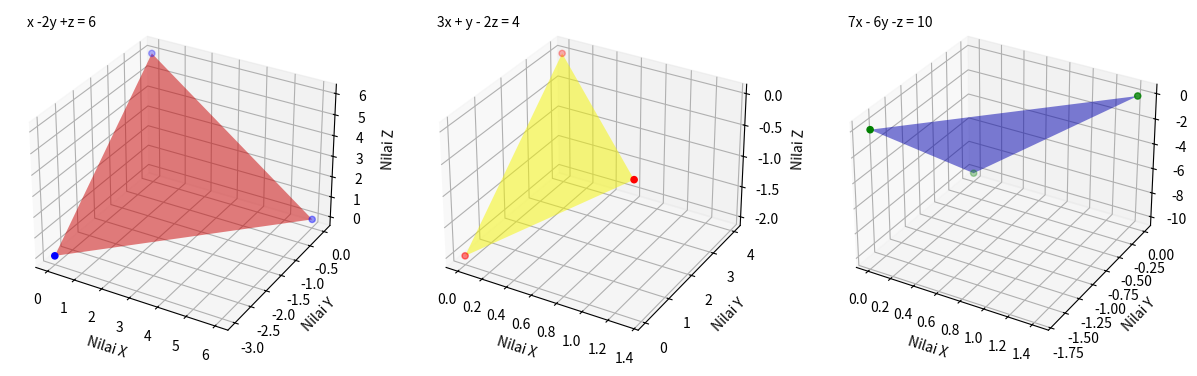

This figure's Python source:
import numpy as np
import matplotlib.pyplot as plt
from mpl_toolkits.mplot3d import axes3d
from matplotlib import style

#x - 2y + z = 6
#3x +  y - 2z =  4
#7x - 6y -  z = 10
def main_start():
    p = np.array([[1,-2,1],[3,1,-2],[7,-6,-1]])
    q = np.array([6,4,10])
    hasil = np.linalg.solve(p,q)
    print('Nilai x:', round(hasil[0]))
    print('Nilai y:', round(hasil[1]))
    print('Nilai z:', round(hasil[2]))
    createPlot()

def createPlot():
    plt.figure('Ujian SPLTV',figsize=(15,5))
    #x -2y +z = 6
    custom=plt.subplot(131,projection='3d')
    x1=np.array([6,0,0])
    y1=np.array([0,-3,0])
    z1=np.array([0,0,6])
    custom.plot_trisurf(x1,y1,z1,color='red',alpha=0.5)
    custom.scatter(x1,y1,z1,color='blue')
    custom.text2D(0.05, 0.95, "x -2y +z = 6", transform=custom.transAxes)
    custom.set_xlabel('Nilai X')
    custom.set_ylabel('Nilai Y')
    custom.set_zlabel('Nilai Z')

    #3x + y - 2z = 4
    custom2=plt.subplot(132,projection='3d')
    x2=np.array([4/3,0,0])
    y2=np.array([0,4,0])
    z2=np.array([0,0,4/-2])
    custom2.plot_trisurf(x2,y2,z2,color='yellow',alpha=0.5)
    custom2.scatter(x2,y2,z2,color='red')
    custom2.text2D(0.05, 0.95, "3x + y - 2z = 4", transform=custom2.transAxes)
    custom2.set_xlabel('Nilai X')
    custom2.set_ylabel('Nilai Y')
    custom2.set_zlabel('Nilai Z')

    #7x - 6y -z = 10
    custom3=plt.subplot(133,projection='3d')
    x3=np.array([10/7,0,0])
    y3=np.array([0,10/-6,0])
    z3=np.array([0,0,-10])
    custom3.plot_trisurf(x3,y3,z3,color='blue',alpha=0.5)
    custom3.scatter(x3,y3,z3,color='green')
    custom3.text2D(0.05, 0.95, "7x - 6y -z = 10", transform=custom3.transAxes)
    custom3.set_xlabel('Nilai X')
    custom3.set_ylabel('Nilai Y')
    custom3.set_zlabel('Nilai Z')
    plt.show()
if __name__ == "__main__":  
    main_start()